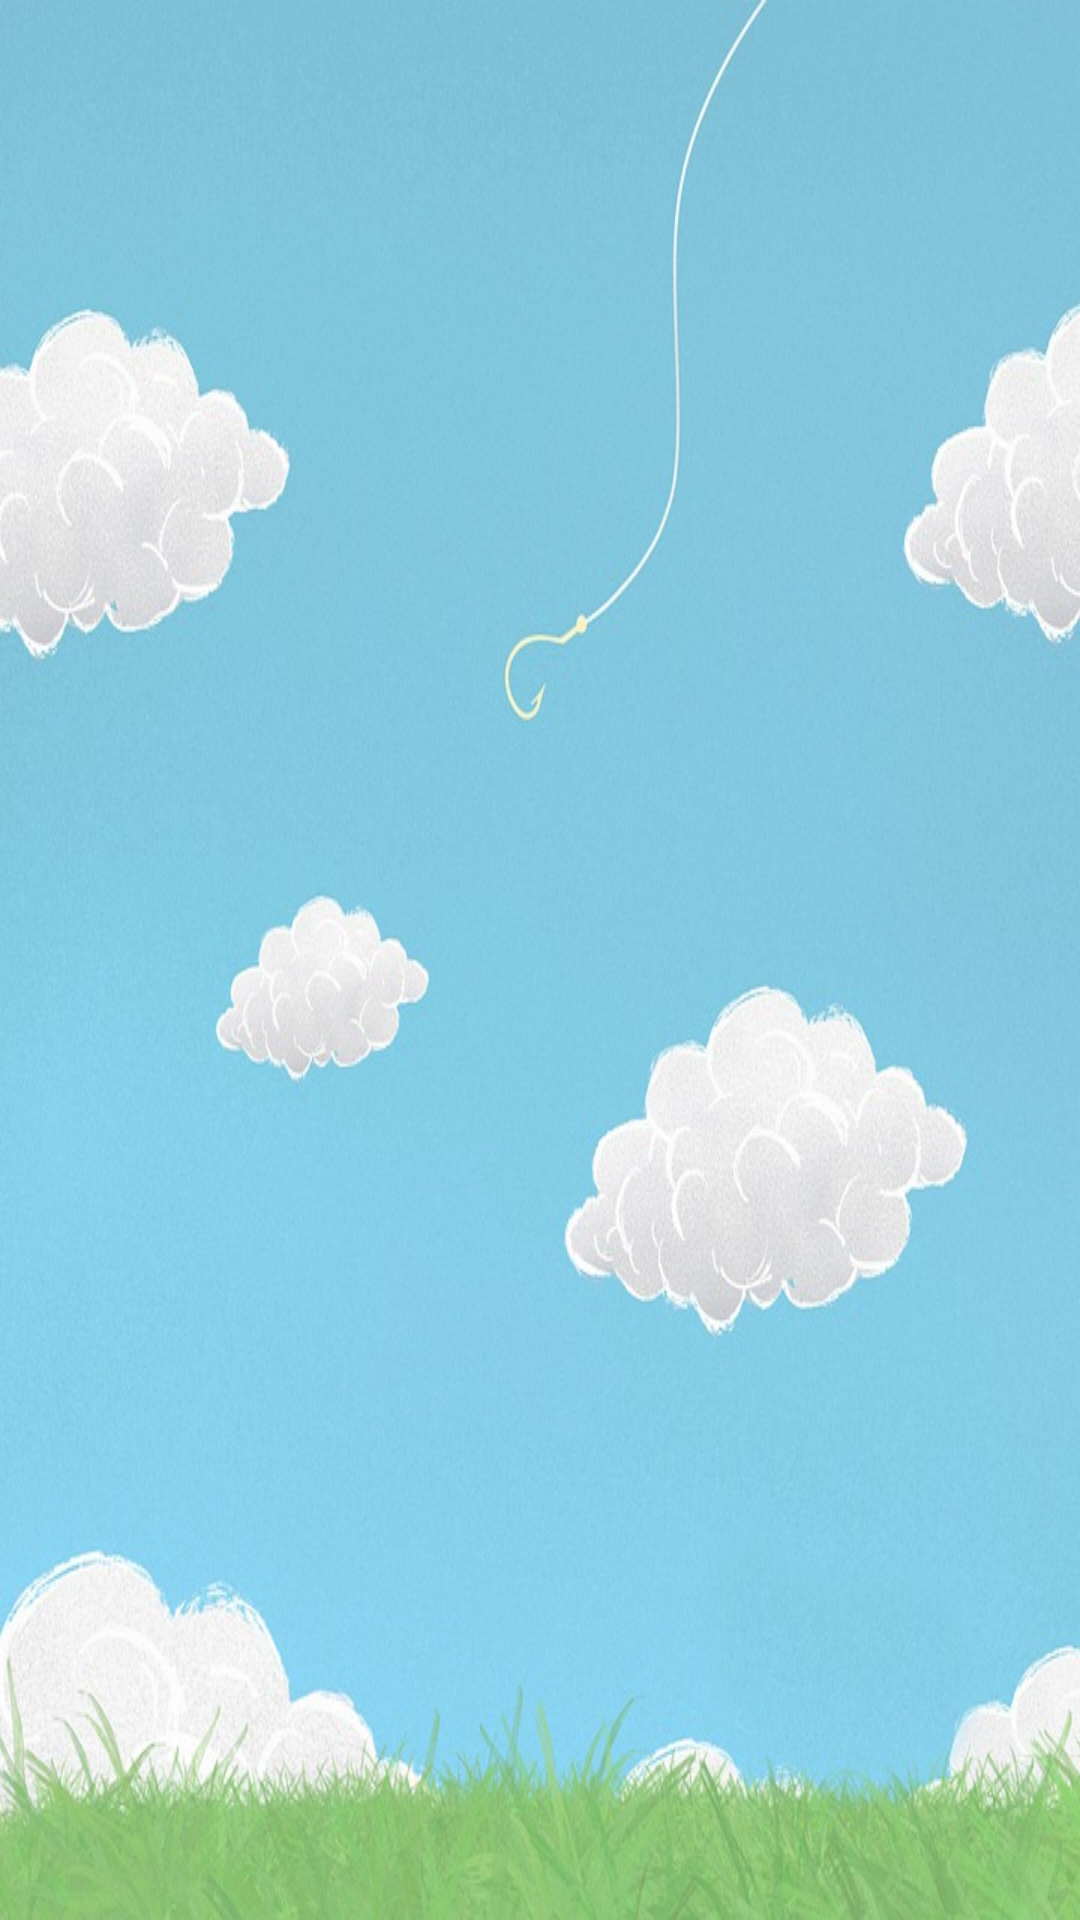

Here is an Android app screen rendered from its layout file. Give the layout XML and the strings, colors and styles it references.
<!-- AndroidManifest.xml: application theme Theme.LetsCook -->
<!-- res/layout/fragment_catalog.xml -->
<?xml version="1.0" encoding="utf-8"?>
<layout xmlns:android="http://schemas.android.com/apk/res/android"
    xmlns:tools="http://schemas.android.com/tools"
    xmlns:app="http://schemas.android.com/apk/res-auto">
    <data>
        <variable
            name="sharedViewModel"
            type="com.example.puutuumommy.model.OrderViewModel" />
        <variable
            name="catalogFrament"
            type="com.example.puutuumommy.ui.CatalogFragment" />
    </data>
<FrameLayout

    android:background="@drawable/clouds_5879037_960_720"
    android:layout_width="match_parent"
    android:padding="10dp"
    android:layout_height="match_parent"
    tools:context=".ui.CatalogFragment">

    <androidx.recyclerview.widget.RecyclerView
        app:spanCount="2"
        android:id="@+id/catalog_recyclerview"
        android:layout_width="match_parent"
        android:layout_height="match_parent"
        android:scrollbars="vertical"
        app:layoutManager="androidx.recyclerview.widget.GridLayoutManager"
        tools:listitem="@layout/catalog_item" />

</FrameLayout>
</layout>
<!-- res/layout/catalog_item.xml (included above) -->
<?xml version="1.0" encoding="utf-8"?>
<com.google.android.material.card.MaterialCardView xmlns:android="http://schemas.android.com/apk/res/android"
    xmlns:tools="http://schemas.android.com/tools"
    android:id="@+id/catalog_card"
    android:layout_width="match_parent"
    xmlns:app="http://schemas.android.com/apk/res-auto"
    android:layout_margin="10dp"
    app:cardCornerRadius="30dp"
    android:padding="60dp"
    android:layout_height="wrap_content"
    tools:ignore="InvalidId">
    <LinearLayout
        android:layout_width="match_parent"
        android:layout_height="wrap_content"
        android:orientation="vertical">
        <com.google.android.material.imageview.ShapeableImageView
            android:id="@+id/catalog_image"
            android:layout_width="match_parent"
            android:layout_height="200dp"
            android:src="@drawable/start"
            android:scaleType="centerCrop"/>
        <TextView
            android:id="@+id/catalog_text"
            android:layout_width="match_parent"
            android:text="Item Type"
            android:textAppearance="@style/TextAppearance.MaterialComponents.Headline6"
            android:gravity="center"
            android:layout_height="wrap_content"/>

    </LinearLayout>

</com.google.android.material.card.MaterialCardView>
<!-- resources referenced by this layout -->
<resources>
  <!-- drawable clouds_5879037_960_720: jpg bitmap (drawable, 92661 bytes) -->
  <!-- drawable start: jpg bitmap (drawable, 117832 bytes) -->
  <style name="Theme.LetsCook" parent="Theme.MaterialComponents.DayNight.DarkActionBar">
  
          <item name="textInputStyle">@style/Widget.MaterialComponents.TextInputLayout.OutlinedBox</item>
          
          <item name="colorPrimary">@color/purple_500</item>
          <item name="colorPrimaryVariant">@color/purple_700</item>
          <item name="colorOnPrimary">@color/white</item>
          
          <item name="colorSecondary">@color/teal_200</item>
          <item name="colorSecondaryVariant">@color/teal_700</item>
          <item name="colorOnSecondary">@color/black</item>
          
          <item name="android:statusBarColor" tools:targetApi="l">?attr/colorPrimaryVariant</item>
          
      </style>
  <!-- not gathered from this repository: default colours our renderer supplied (Android Studio template values) -->
  <color name="purple_500">#FF6200EE</color>
  <color name="purple_700">#FF3700B3</color>
  <color name="teal_200">#FF03DAC5</color>
  <color name="teal_700">#FF018786</color>
  <color name="black">#FF000000</color>
  <color name="white">#FFFFFFFF</color>
</resources>
